Photos from the image-classification dataset "dataset" in the GitHub repository queirozPedro/Classificacao-de-Celulas-Medula-Ossea. Its 7 classes are: BLA 0001 1000, EOS 0001 1000, LYT 0001 1000, MON 0001 1000, NGS 0001 1000, NIF 0001 1000, PMO 0001 1000.

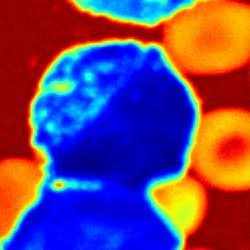
Label: NIF 0001 1000

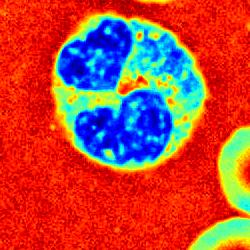
Label: EOS 0001 1000

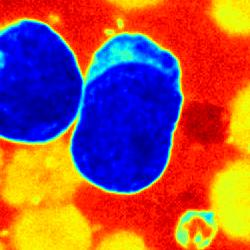
Label: BLA 0001 1000

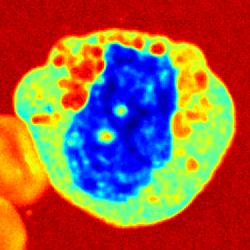
Label: MON 0001 1000

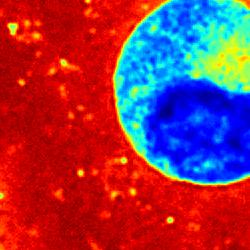
Label: PMO 0001 1000

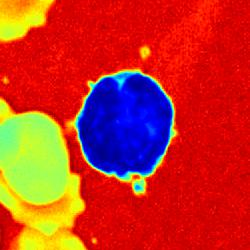
Label: LYT 0001 1000
